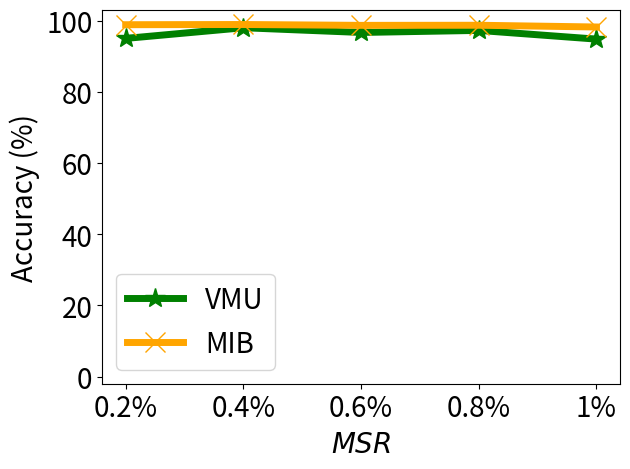

Reproduce this figure in Python.


import numpy as np
import matplotlib.pyplot as plt

# epsilon = 3
# beta = 1 / epsilon


# snr = 5, beta_u = 0.1 on mnist

x=[1, 2, 3, 4, 5]
# validation_for_plt =[97,95.8600, 94.9400, 93.5400, 93.2400]
# attack_for_plt=[0, 0.3524, 0, 0.1762, 0.1762]
# basic_for_plt=[99.8, 99.8, 99.8, 99.8, 99.8]

labels = ['0.2%', '0.4%', '0.6%', '0.8%', '1%' ]
non_verify = [98.69,   98.59,     98.79,     99.03,     98.54]

mib = [98.85, 98.91, 98.67, 98.70, 98.21]
vmu = [95.00, 98.00, 96.67, 97.25, 94.80]


#unl_ss_wo = [94.32, 94.53, 94.78, 93.38, 94.04]



plt.figure()
l_w=5
m_s=15
#plt.figure(figsize=(8, 5.3))
#plt.plot(x, unl_fr, color='blue', marker='^', label='Retrain',linewidth=l_w, markersize=m_s)
plt.plot(x, vmu, color='g',  marker='*',  label='VMU',linewidth=l_w, markersize=m_s)
#plt.plot(x, unl_ss_wo, color='palegreen',  marker='1',  label='MCFU$_{w/o}$',linewidth=l_w, markersize=m_s)

plt.plot(x, mib, color='orange',  marker='x',  label='MIB',linewidth=l_w,  markersize=m_s)

#plt.plot(x, non_verify, color='deepskyblue',  marker='p',  label='Non-Verif.',linewidth=l_w, markersize=m_s)


#plt.plot(x, unl_vibu, color='silver',  marker='d',  label='VIBU',linewidth=4,  markersize=10)

# plt.plot(x, y_sa03, color='r',  marker='2',  label='AAAI21 A_acc, pr=0.3',linewidth=3, markersize=8)
# plt.plot(x, y_sa05, color='darkblue',  marker='4',  label='AAAI21 A_acc, pr=0.5',linewidth=3, markersize=8)
# plt.plot(x, y_ma03, color='darkviolet',  marker='3',  label='FedMC A_acc, pr=0.3',linewidth=3, markersize=8)
# plt.plot(x, y_ma05, color='cyan',  marker='p',  label='FedMC A_acc, pr=0.5',linewidth=3, markersize=8)


# plt.grid()
leg = plt.legend(fancybox=True, shadow=True)
# plt.xlabel('Malicious Client Ratio (%)' ,fontsize=16)
plt.ylabel('Accuracy (%)' ,fontsize=20)
my_y_ticks = np.arange(0 ,100.1,20)
plt.yticks(my_y_ticks,fontsize=20)
plt.ylim((-2,103))
plt.xlabel('$\it{MSR}$' ,fontsize=20)

plt.xticks(x, labels, fontsize=20)
# plt.title('CIFAR10 IID')
plt.legend(loc='best',fontsize=20)
plt.tight_layout()
#plt.title("MNIST")
plt.rcParams['figure.figsize'] = (2.0, 1)
plt.rcParams['image.interpolation'] = 'nearest'
plt.rcParams['figure.subplot.left'] = 0.11
plt.rcParams['figure.subplot.bottom'] = 0.08
plt.rcParams['figure.subplot.right'] = 0.977
plt.rcParams['figure.subplot.top'] = 0.969
plt.savefig('cifar10_wvr_msr_curve.png', dpi=200)
plt.show()